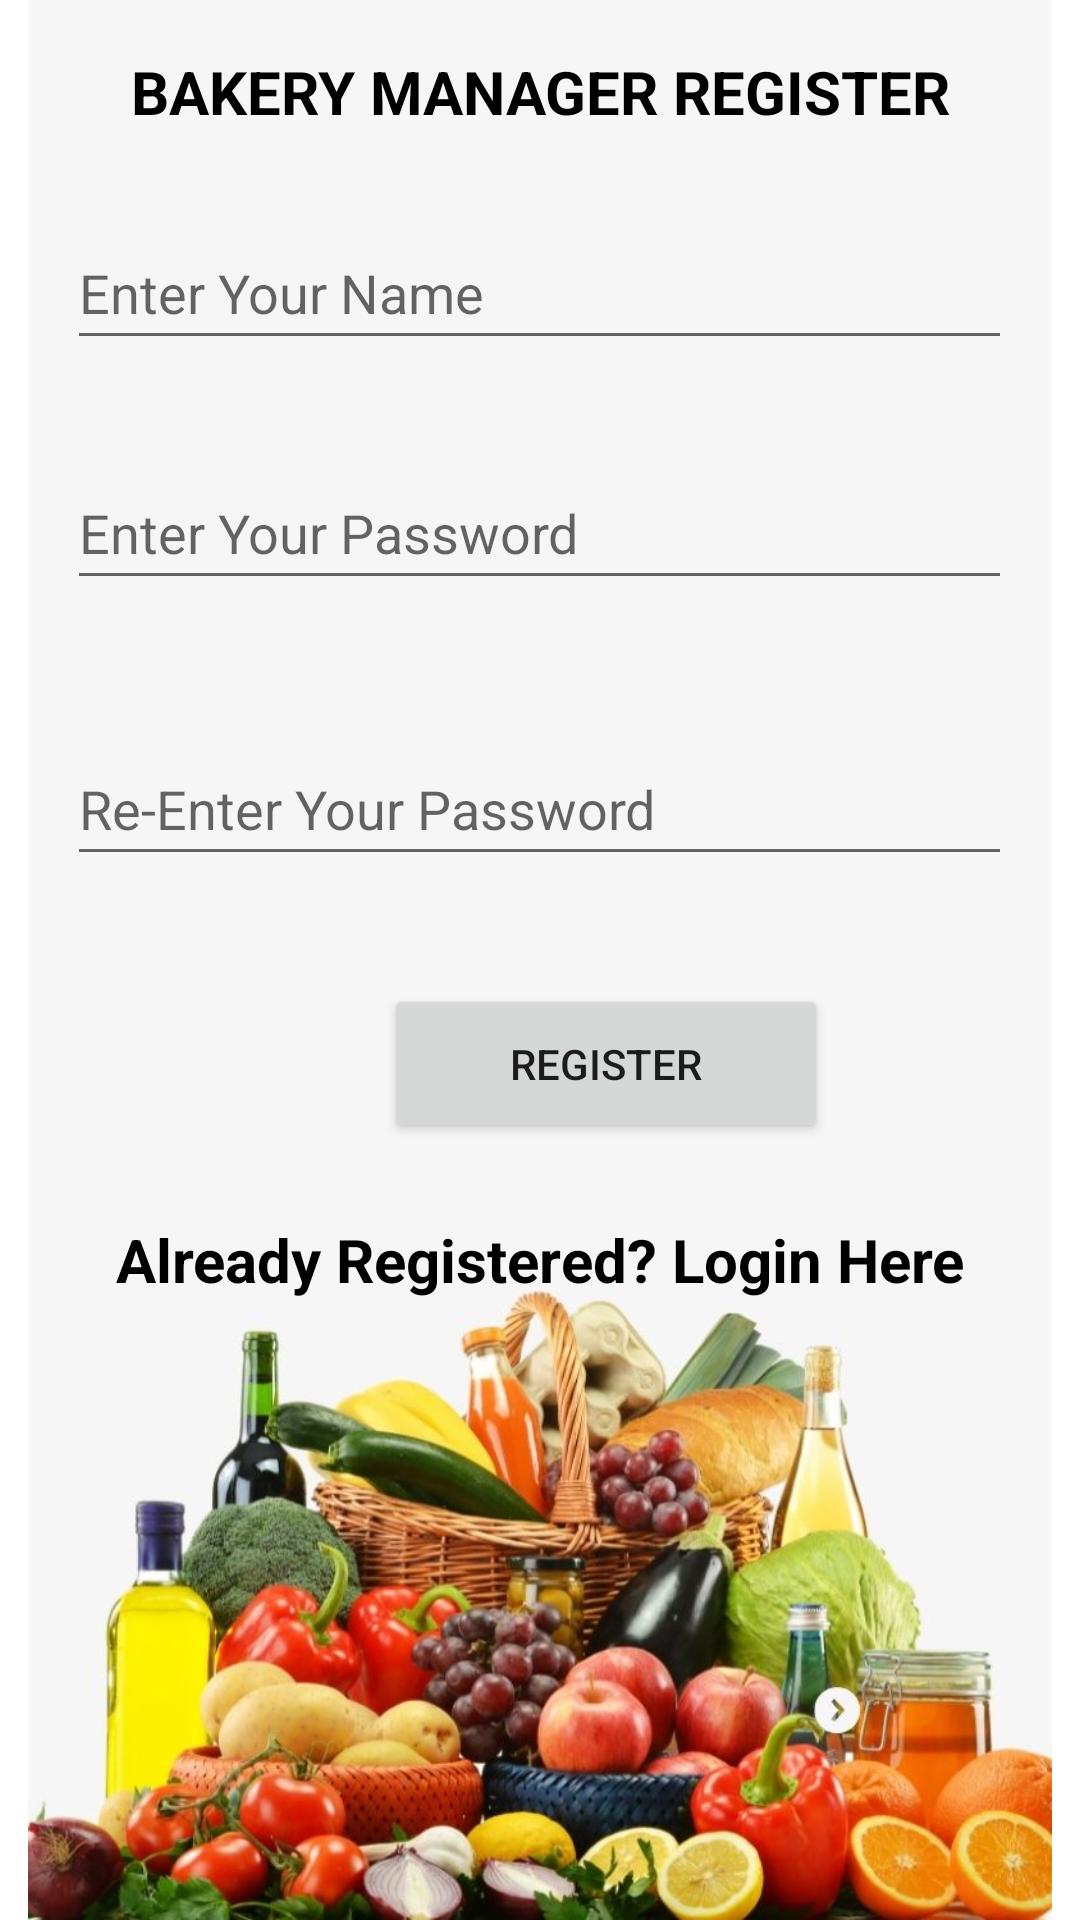

Here is an Android app screen rendered from its layout file. Give the layout XML and the strings, colors and styles it references.
<!-- AndroidManifest.xml: application theme Theme.MobileApplication -->
<!-- res/layout/activity_bakery_manager_register.xml -->
<androidx.constraintlayout.widget.ConstraintLayout xmlns:android="http://schemas.android.com/apk/res/android"
    xmlns:app="http://schemas.android.com/apk/res-auto"
    xmlns:tools="http://schemas.android.com/tools"
    android:layout_width="match_parent"
    android:layout_height="match_parent"
    tools:context=".activities.bakery.BakeryManagerRegisterActivity">

    <ImageView
        android:id="@+id/imageView6"
        android:layout_width="wrap_content"
        android:layout_height="wrap_content"
        android:layout_marginStart="16dp"
        android:src="@drawable/et"
        app:layout_constraintBottom_toBottomOf="parent"
        app:layout_constraintEnd_toEndOf="parent"
        app:layout_constraintHorizontal_bias="1.0"
        app:layout_constraintStart_toStartOf="parent"
        app:layout_constraintTop_toTopOf="parent"
        app:layout_constraintVertical_bias="0.0" />

    <EditText
        android:id="@+id/BakeryName"
        android:layout_width="wrap_content"
        android:layout_height="wrap_content"
        android:layout_marginTop="72dp"
        android:ems="15"
        android:hint="@string/cust_et_name"
        android:inputType="textPersonName"
        android:minHeight="48dp"
        app:layout_constraintEnd_toEndOf="parent"
        app:layout_constraintHorizontal_bias="0.494"
        app:layout_constraintStart_toStartOf="parent"
        app:layout_constraintTop_toTopOf="parent" />

    <EditText
        android:id="@+id/BakeryPass"
        android:layout_width="wrap_content"
        android:layout_height="wrap_content"
        android:layout_marginTop="152dp"
        android:ems="15"
        android:hint="@string/cust_et_password"
        android:inputType="textPersonName"
        android:minHeight="48dp"
        app:layout_constraintEnd_toEndOf="parent"
        app:layout_constraintHorizontal_bias="0.494"
        app:layout_constraintStart_toStartOf="parent"
        app:layout_constraintTop_toTopOf="parent" />

    <EditText
        android:id="@+id/BakerycPass"
        android:layout_width="wrap_content"
        android:layout_height="wrap_content"
        android:layout_marginTop="244dp"
        android:ems="15"
        android:hint="@string/cust_et_confirmPassword"
        android:inputType="textPersonName"
        android:minHeight="48sp"
        app:layout_constraintEnd_toEndOf="parent"
        app:layout_constraintHorizontal_bias="0.494"
        app:layout_constraintStart_toStartOf="parent"
        app:layout_constraintTop_toTopOf="parent" />

    <Button
        android:id="@+id/RegBtnBakery"
        android:layout_width="148dp"
        android:layout_height="53dp"
        android:layout_marginStart="128dp"
        android:layout_marginTop="328dp"
        android:text="@string/cust_resiter_btn"
        app:layout_constraintStart_toStartOf="parent"
        app:layout_constraintTop_toTopOf="parent" />

    <TextView
        android:id="@+id/textView2"
        android:layout_width="wrap_content"
        android:layout_height="wrap_content"
        android:text="Bakery Manager Register"
        android:textAlignment="center"
        android:textAllCaps="true"
        android:textColor="@color/black"
        android:textSize="20sp"
        android:textStyle="bold"
        app:layout_constraintBottom_toBottomOf="parent"
        app:layout_constraintEnd_toEndOf="parent"
        app:layout_constraintHorizontal_bias="0.5"
        app:layout_constraintStart_toStartOf="parent"
        app:layout_constraintTop_toTopOf="parent"
        app:layout_constraintVertical_bias="0.028" />


    <TextView
        android:id="@+id/TvLogin"
        android:layout_width="wrap_content"
        android:layout_height="wrap_content"
        android:text="Already Registered? Login Here"
        android:textAlignment="center"
        android:textColor="@color/black"
        android:textSize="20sp"
        android:textStyle="bold"
        app:layout_constraintBottom_toBottomOf="parent"
        app:layout_constraintEnd_toEndOf="parent"
        app:layout_constraintStart_toStartOf="parent"
        app:layout_constraintTop_toTopOf="parent"
        app:layout_constraintVertical_bias="0.663" />


</androidx.constraintlayout.widget.ConstraintLayout>
<!-- resources referenced by this layout -->
<resources>
  <color name="black">#FF000000</color>
  <!-- drawable et: jpg bitmap (drawable, 86406 bytes) -->
  <string name="cust_et_confirmPassword">Re-Enter Your Password</string>
  <string name="cust_et_name">Enter Your Name</string>
  <string name="cust_et_password">Enter Your Password</string>
  <string name="cust_resiter_btn">Register</string>
  <style name="Theme.MobileApplication" parent="Theme.MaterialComponents.DayNight.DarkActionBar">
          
          <item name="colorPrimary">@color/purple_500</item>
          <item name="colorPrimaryVariant">@color/purple_700</item>
          <item name="colorOnPrimary">@color/white</item>
          
          <item name="colorSecondary">@color/teal_200</item>
          <item name="colorSecondaryVariant">@color/teal_700</item>
          <item name="colorOnSecondary">@color/black</item>
          
          <item name="android:statusBarColor" tools:targetApi="l">?attr/colorPrimaryVariant</item>
          
      </style>
  <color name="purple_500">#55552b</color>
  <color name="purple_700">#55552b</color>
  <color name="white">#FFFFFFFF</color>
  <color name="teal_200">#99994d</color>
  <color name="teal_700">#55552b</color>
</resources>
